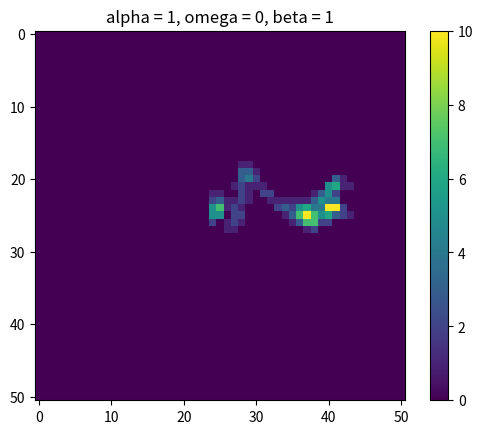

Reproduce this figure in Python.
import random
import math
import matplotlib.pyplot as plt
import numpy as np


matrixSize = 51  
iterations = 1
runtime = 250
beta = 1 
omega = 0
alpha = 1  
epsilon = 0
k = 0.2

b = (1 / (beta + 1)) / 2  
a = b * beta  


class App:
    @staticmethod
    def generateMatrix():
        mat = [[0] * matrixSize for _ in range(matrixSize)]
        mat[math.floor(matrixSize / 2)][math.floor(matrixSize / 2)] = 1
        return mat

    def getAgentPosition(mat):
        agentPosition = [0] * 2
        i = 0
        while i < len(mat):
            j = 0
            while j < len(mat[i]):
                if mat[i][j] == 1:
                    agentPosition[0] = i
                    agentPosition[1] = j
                j += 1
            i += 1
        return agentPosition

    def weights(strength):
        V = omega * strength
        weight = np.exp(alpha * V)
        return weight
    
    @staticmethod
    def persistence(persistence, orientation):
        if orientation == "U":
            persistence[0] = 1 - 3 * (np.exp(-k) / (np.exp(-k) + np.exp(k)))
            persistence[1] = (np.exp(-k) / (np.exp(-k) + np.exp(k)))
            persistence[2] = (np.exp(-k) / (np.exp(-k) + np.exp(k)))
            persistence[3] = (np.exp(-k) / (np.exp(-k) + np.exp(k)))
        elif orientation == "D":
            persistence[0] = (np.exp(-k) / (np.exp(-k) + np.exp(k)))
            persistence[1] = 1 - 3 * (np.exp(-k) / (np.exp(-k) + np.exp(k)))
            persistence[2] = (np.exp(-k) / (np.exp(-k) + np.exp(k)))
            persistence[3] = (np.exp(-k) / (np.exp(-k) + np.exp(k)))
        elif orientation == "L":
            persistence[0] = (np.exp(-k) / (np.exp(-k) + np.exp(k)))
            persistence[1] = (np.exp(-k) / (np.exp(-k) + np.exp(k)))
            persistence[2] = 1 - 3 * (np.exp(-k) / (np.exp(-k) + np.exp(k)))
            persistence[3] = (np.exp(-k) / (np.exp(-k) + np.exp(k)))
        elif orientation == "R":
            persistence[0] = (np.exp(-k) / (np.exp(-k) + np.exp(k)))
            persistence[1] = (np.exp(-k) / (np.exp(-k) + np.exp(k)))
            persistence[2] = (np.exp(-k) / (np.exp(-k) + np.exp(k)))
            persistence[3] = 1 - 3 * (np.exp(-k) / (np.exp(-k) + np.exp(k)))
        return persistence

    def memoryReduction(mem):
        i = 0
        while i < len(mem):
            j = 0
            while j < len(mem[i]):
                r = random.uniform(0, 1)
                if r < (epsilon * mem[i][j]) / (1 + epsilon * mem[i][j]):
                    mem[i][j] = mem[i][j] - 1
                j += 1
            i += 1
        return mem

    def moveAgent(mat, agentPosition, pU, pD, pL, pR, wU, wD, wL, wR, persistence, orientation):
        r = np.float64(random.uniform(0, 1))
        if r < pU:
            if agentPosition[0] != 0:
                mat[agentPosition[0] - 1][agentPosition[1]] = 1
                agentPosition[0] = agentPosition[0] - 1
                orientation = "U"
            else:
                App.moveAgent(mat, agentPosition, 0, (wD * b * persistence[1]) / (wD * b * persistence[1] + wL * b * persistence[2] + wR * a * persistence[3]), (wL * b * persistence[2]) / (wD * b * persistence[1] + wL * b * persistence[2] + wR * a * persistence[3]), (wR * a * persistence[3]) / (wD * b * persistence[1] + wL * b * persistence[2] + wR * a * persistence[3]), wU, wD, wL, wR, persistence, orientation)
        elif pU < r <= pU + pD:
            if agentPosition[0] != matrixSize - 1:
                mat[agentPosition[0] + 1][agentPosition[1]] = 1
                agentPosition[0] = agentPosition[0] + 1
                orientation = "D"
            else:
                App.moveAgent(mat, agentPosition, (wU * a * persistence[0]) / (wU * a * persistence[0] + wL * b * persistence[2] + wR * a * persistence[3]), 0, (wL * b * persistence[2]) / (wU * a * persistence[0] + wL * b * persistence[2] + wR * a * persistence[3]), (wR * a * persistence[3]) / (wU * a * persistence[0] + wL * b * persistence[2] + wR * a * persistence[3]), wU, wD, wL, wR, persistence, orientation)
        elif pU + pD < r <= pU + pD + pL:
            if agentPosition[1] != 0:
                mat[agentPosition[0]][agentPosition[1] - 1] = 1
                agentPosition[1] = agentPosition[1] - 1
                orientation = "L"
            else:
                App.moveAgent(mat, agentPosition, (wU * a * persistence[0]) / (wU * a * persistence[0] + wD * b * persistence[1] + wR * a * persistence[3]), (wD * b * persistence[1]) / (wU * a * persistence[0] + wD * b * persistence[1] + wR * a * persistence[3]), 0, (wR * a * persistence[3]) / (wU * a * persistence[0] + wD * b * persistence[1] + wR * a * persistence[3]), wU, wD, wL, wR, persistence, orientation)
        elif pU + pD + pL < r <= pU + pD + pL + pR:
            if agentPosition[1] != matrixSize - 1:
                mat[agentPosition[0]][agentPosition[1] + 1] = 1
                agentPosition[1] = agentPosition[1] + 1
                orientation = "R"
            else:
                App.moveAgent(mat, agentPosition, (wU * a * persistence[0]) / (wU * a * persistence[0] + wD * b * persistence[1] + wL * b * persistence[2]), (wD * b * persistence[1]) / (wU * a * persistence[0] + wD * b * persistence[1] + wL * b * persistence[2]), (wL * b * persistence[2]) / (wU * a * persistence[0] + wD * b * persistence[1] + wL * b * persistence[2]), 0, wU, wD, wL, wR, persistence, orientation)
        return mat, agentPosition, orientation

    def print2D(mat):
        for row in mat:
            print(row)

    @staticmethod
    def main():
        for _ in range(iterations):
            mat = App.generateMatrix()
            mem = App.generateMatrix()
            persistence = [0] * 4
            orientation = "U"
            agentPosition = App.getAgentPosition(mat)
            for _ in range(runtime):
                try:
                    wU = App.weights(mem[agentPosition[0] - 1][agentPosition[1]])
                except IndexError:
                    wU = 0
                try:
                    wD = App.weights(mem[agentPosition[0] + 1][agentPosition[1]])
                except IndexError:
                    wD = 0
                try:
                    wL = App.weights(mem[agentPosition[0]][agentPosition[1] - 1])
                except IndexError:
                    wL = 0
                try:
                    wR = App.weights(mem[agentPosition[0]][agentPosition[1] + 1])
                except IndexError:
                    wR = 0
                persistence = App.persistence(persistence, orientation)
                mat[agentPosition[0]][agentPosition[1]] = 0
                mat, agentPosition, orientation = App.moveAgent(mat, agentPosition, a * ((wU * persistence[0]) / ((a * wU * persistence[0]) + (b * wD * persistence[1]) + (b * wL * persistence[2]) + (a * wR * persistence[3]))), b * ((wD * persistence[1]) / ((a * wU * persistence[0]) + (b * wD * persistence[1]) + (b * wL * persistence[2]) + (a * wR * persistence[3]))), b * ((wL * persistence[2]) / ((a * wU * persistence[0]) + (b * wD * persistence[1]) + (b * wL * persistence[2]) + (a * wR * persistence[3]))), a * ((wR * persistence[3]) / ((a * wU * persistence[0]) + (b * wD * persistence[1]) + (b * wL * persistence[2]) + (a * wR * persistence[3]))), wU, wR, wD, wL, persistence, orientation)
                mem = App.memoryReduction(mem)
                mem[agentPosition[0]][agentPosition[1]] = mem[agentPosition[0]][agentPosition[1]] + 1
            plt.imshow(mem, vmin=0, vmax=10)
            plt.colorbar()
            plt.title("alpha = " + str(alpha) + ", omega = " + str(omega) + ", beta = " + str(beta))
            plt.show()


if __name__ == "__main__":
    App.main()
